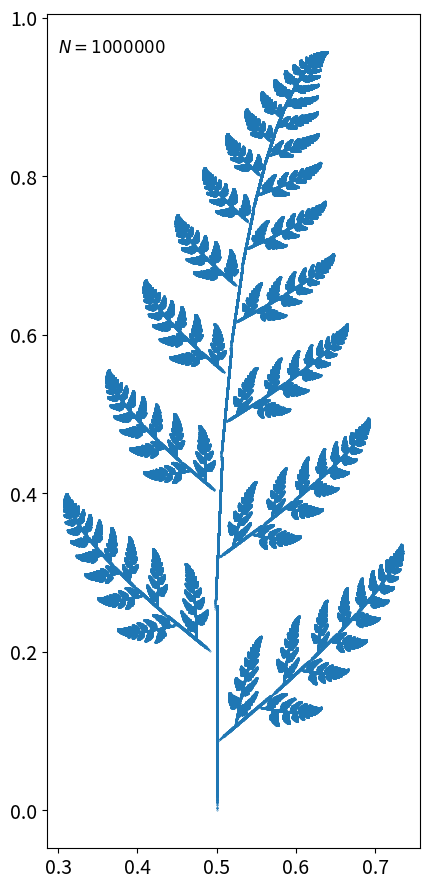
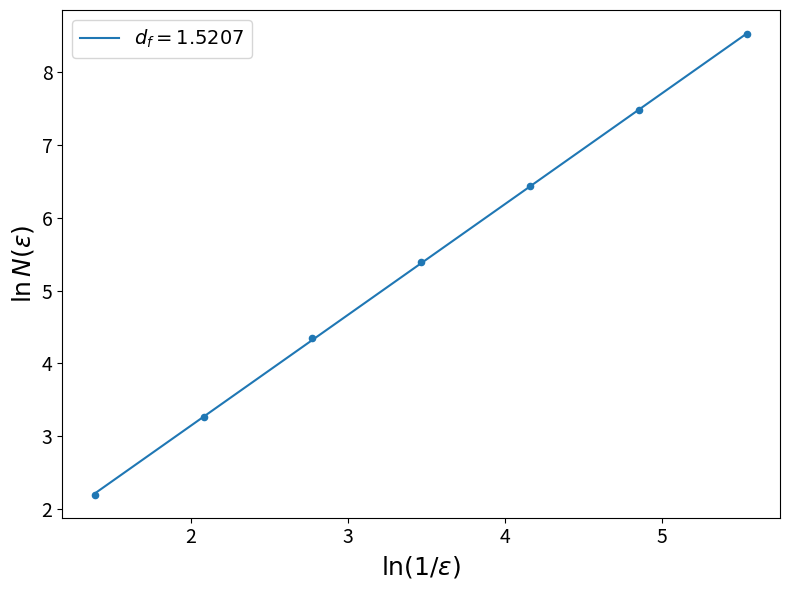

Recreate these plots in Python, in order.
import numpy as np
import matplotlib.pyplot as plt

# -----------------------------------------------------
# Initial point
# -----------------------------------------------------
P = np.array([0.5, 0])

# -----------------------------------------------------
# Iterations and arrays
# -----------------------------------------------------
N = 1000000
x = np.zeros(N)
y = np.zeros(N)

# -----------------------------------------------------
# Barnsley fern algorithm
# -----------------------------------------------------
for n in range(N):
    r = np.random.random()
    # Current point
    xn = P[0]
    yn = P[1]
    if r < 0.02:
        P = np.array([0.5, 0.27*yn])
    elif r < 0.17:
        P = np.array([-0.139*xn + 0.263*yn + 0.57, 0.246*xn + 0.224*yn - 0.036])
    elif r < 0.30:
        P = np.array([0.17*xn - 0.215*yn + 0.408, 0.222*xn + 0.176*yn + 0.0893])
    else:
        P = np.array([0.781*xn + 0.034*yn + 0.1075, -0.032*xn + 0.739*yn + 0.27])
    x[n] = P[0]
    y[n] = P[1]

# -----------------------------------------------------
# Scatter Plot
# -----------------------------------------------------
fig, ax = plt.subplots(figsize=(6, 9))
ax.scatter(x, y, s=0.1)
ax.text(0.03, 0.97, rf'$N = {N}$', transform=ax.transAxes,
         ha='left', va='top', fontsize=12)
ax.tick_params(axis='both', labelsize=14)
ax.set_aspect('equal')
plt.tight_layout()

# ----------------------------------------------------
# Figure format
# -----------------------------------------------------
plt.savefig("ferm.pdf", format="pdf", bbox_inches="tight", dpi=800)
plt.show()


# =====================================================
# FRACTAL DIMENSION: BOX COUNTING
# =====================================================

# -----------------------------------------------------
# Points
# -----------------------------------------------------
points = np.column_stack((x, y))

# -----------------------------------------------------
# Normalize the point cloud
# -----------------------------------------------------
points = points - np.min(points, axis=0)
Lx = np.max(points[:, 0])
Ly = np.max(points[:, 1])
L = max(Lx, Ly)
points = points / L

# -----------------------------------------------------
# Box sizes
# -----------------------------------------------------
epsilon = 1 / 2**np.arange(2, 9)
N_boxes = np.zeros(len(epsilon))

# -----------------------------------------------------
# Box counting algorithm
# -----------------------------------------------------
for j in range(len(epsilon)):
    eps = epsilon[j]
    # Box occupied by each point
    boxes = np.floor(points / eps).astype(int)
    # Number of different occupied boxes
    occupied_boxes = np.unique(boxes, axis=0)
    N_boxes[j] = len(occupied_boxes)

# -----------------------------------------------------
# Logarithmic variables
# -----------------------------------------------------
log_scale = np.log(1 / epsilon)
log_boxes = np.log(N_boxes)

# -----------------------------------------------------
# Linear fit
# -----------------------------------------------------
coefficients = np.polyfit(log_scale, log_boxes, 1)
df = coefficients[0]
intercept = coefficients[1]
fit = df*log_scale + intercept
print("Fractal dimension =", df)

# -----------------------------------------------------
# Box-counting plot
# -----------------------------------------------------
fig, ax = plt.subplots(figsize=(8, 6))
ax.scatter(log_scale, log_boxes, s=20)
ax.plot(log_scale, fit, linewidth=1.5, label=rf'$d_f = {df:.4f}$')
ax.set_xlabel(r'$\ln(1/\varepsilon)$', fontsize=18)
ax.set_ylabel(r'$\ln N(\varepsilon)$', fontsize=18)
ax.tick_params(axis='both', labelsize=14)
ax.legend(fontsize=14)
plt.tight_layout()

# -----------------------------------------------------
# Figure format
# -----------------------------------------------------
plt.savefig("D(fern).pdf", format="pdf", bbox_inches="tight")
plt.show()
